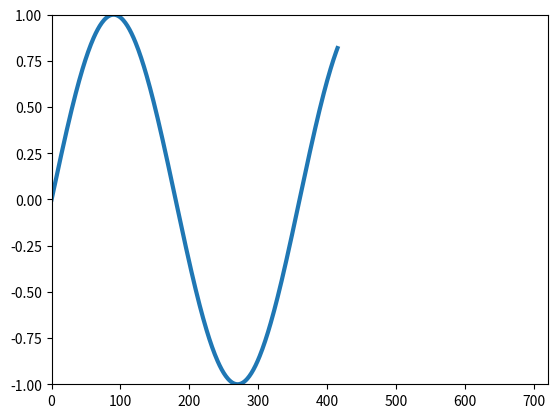

Recreate this plot in Python. (Note: this script raises an exception after producing the figure.)
import matplotlib.pyplot as plt
import matplotlib.animation as animation
import numpy as np#trigonometry calculations

line = None

def animate(frame):
  global line
  x = np.arange(0, frame)#define x axis for sinus function
  y = np.sin(x * (np.pi / 180))#define y axis for sinus function
  line.set_data(x, y)

def run():
  global line
  fig, ax = plt.subplots()
  ax.set_xlim(0, 720)
  ax.set_ylim(-1, 1)
  line, = ax.plot([], [], linewidth = 3)
  sine_animation = animation.FuncAnimation( fig, animate, frames = 720, interval = 100)
  sine_animation.save('sin_graph.mp4', fps=15)
  plt.show()

run()